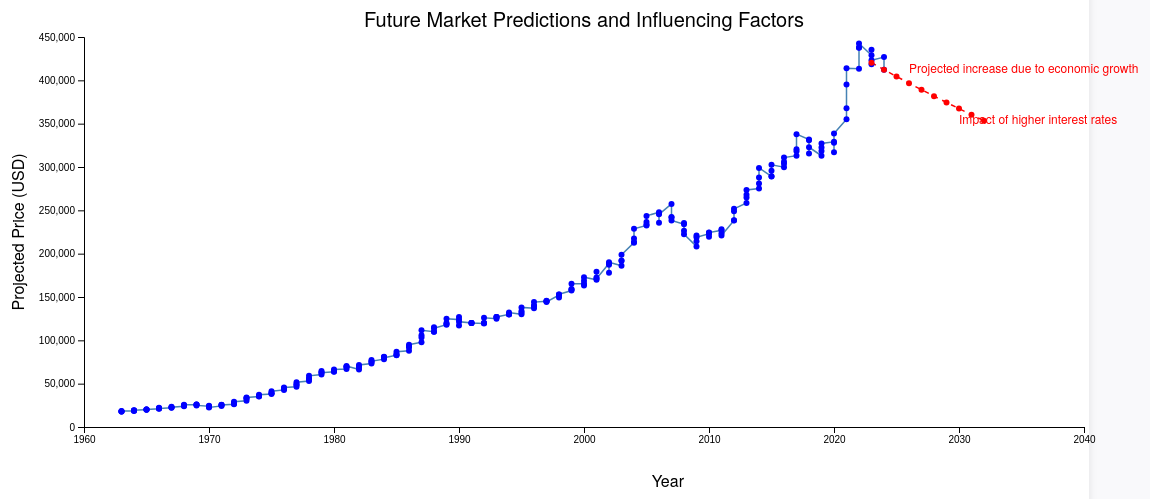
D3 v7 page, settled after 480 driven frames (8 s of simulated time); the page loaded 1 data file(s).


// ── slide4.js
document.getElementById('prev').addEventListener('click', function() {
    window.location.href = 'slide3.html'; 
});

document.getElementById('next').addEventListener('click', function() {
    window.location.href = 'index.html';
});

const interestRateSlider = document.getElementById('interestRate');
const economicGrowthSlider = document.getElementById('economicGrowth');
const interestRateValue = document.getElementById('interestRateValue');
const economicGrowthValue = document.getElementById('economicGrowthValue');

interestRateSlider.addEventListener('input', updateChart);
economicGrowthSlider.addEventListener('input', updateChart);

function updateChart() {
    interestRateValue.textContent = interestRateSlider.value + '%';
    economicGrowthValue.textContent = economicGrowthSlider.value + '%';

    drawProjectionChart(interestRateSlider.value, economicGrowthSlider.value);
}

function drawProjectionChart(interestRate, economicGrowth) {
    const margin = { top: 40, right: 100, bottom: 70, left: 100 },
        width = 1200 - margin.left - margin.right,
        height = 500 - margin.top - margin.bottom;

    d3.select("#chart").selectAll("*").remove();
    const svg = d3.select("#chart")
        .append("svg")
        .attr("width", width + margin.left + margin.right)
        .attr("height", height + margin.top + margin.bottom)
        .append("g")
        .attr("transform", `translate(${margin.left},${margin.top})`);

    d3.csv("data/MSPUS.csv").then(data => {
        const parseDate = d3.timeParse("%Y-%m-%d");

        const regionData = data.map(d => {
            const date = parseDate(d["DATE"]);
            const price = +d["MSPUS"];
            return { date, price };
        }).filter(d => d.date && d.price);

        if (regionData.length === 0) {
            svg.append("text")
                .attr("x", width / 2)
                .attr("y", height / 2)
                .attr("text-anchor", "middle")
                .style("font-size", "20px")
                .style("fill", "red")
                .text("No data available for the selected region");
            return;
        }

        const historicalData = regionData.map(d => ({
            year: d.date.getFullYear(),
            price: d.price
        }));

        const futureYears = d3.range(2023, 2033);
        const lastYearData = historicalData[historicalData.length - 1];
        const projections = futureYears.map(year => {
            const factor = (1 + (economicGrowth / 100)) / (1 + (interestRate / 100));
            const yearsDiff = year - lastYearData.year;
            const projectedPrice = lastYearData.price * Math.pow(factor, yearsDiff);
            return {
                year: year,
                price: projectedPrice
            };
        });

        const x = d3.scaleLinear()
            .domain([1960, 2040])
            .range([0, width])
            .nice();

        const y = d3.scaleLinear()
            .domain([0, d3.max(historicalData.concat(projections), d => d.price)])
            .range([height, 0])
            .nice();

        svg.append("g")
            .attr("transform", `translate(0,${height})`)
            .call(d3.axisBottom(x).tickFormat(d3.format("d")));

        svg.append("g")
            .call(d3.axisLeft(y));

        const line = d3.line()
            .x(d => x(d.year))
            .y(d => y(d.price));

        svg.append("path")
            .datum(historicalData)
            .attr("fill", "none")
            .attr("stroke", "steelblue")
            .attr("stroke-width", 1.5)
            .attr("d", line);

        svg.append("path")
            .datum(projections)
            .attr("fill", "none")
            .attr("stroke", "red")
            .attr("stroke-width", 1.5)
            .attr("stroke-dasharray", "5,5")
            .attr("d", line);

        const tooltip = d3.select("body").append("div")
            .attr("class", "tooltip")
            .style("opacity", 0);

        svg.append("g")
            .selectAll("circle")
            .data(historicalData)
            .enter()
            .append("circle")
            .attr("cx", d => x(d.year))
            .attr("cy", d => y(d.price))
            .attr("r", 3)
            .attr("fill", "blue")
            .on("mouseover", function(event, d) {
                tooltip.transition()
                    .duration(200)
                    .style("opacity", .9);
                tooltip.html(`Year: ${d.year}<br/>Price: $${d.price.toFixed(2)}`)
                    .style("left", (event.pageX + 10) + "px")
                    .style("top", (event.pageY - 28) + "px");
            })
            .on("mouseout", function() {
                tooltip.transition()
                    .duration(500)
                    .style("opacity", 0);
            });

        svg.append("g")
            .selectAll("circle")
            .data(projections)
            .enter()
            .append("circle")
            .attr("cx", d => x(d.year))
            .attr("cy", d => y(d.price))
            .attr("r", 3)
            .attr("fill", "red")
            .on("mouseover", function(event, d) {
                tooltip.transition()
                    .duration(200)
                    .style("opacity", .9);
                tooltip.html(`Year: ${d.year}<br/>Price: $${d.price.toFixed(2)}`)
                    .style("left", (event.pageX + 10) + "px")
                    .style("top", (event.pageY - 28) + "px");
            })
            .on("mouseout", function() {
                tooltip.transition()
                    .duration(500)
                    .style("opacity", 0);
            });

        svg.append("text")
            .attr("text-anchor", "end")
            .attr("x", width / 2 + margin.left)
            .attr("y", height + margin.top + 20)
            .text("Year");

        svg.append("text")
            .attr("text-anchor", "middle")
            .attr("transform", "rotate(-90)")
            .attr("y", -margin.left + 40)
            .attr("x", -height / 2)
            .text("Projected Price (USD)");

        svg.append("text")
            .attr("x", width / 2)
            .attr("y", -10)
            .attr("text-anchor", "middle")
            .style("font-size", "20px")
            .text("Future Market Predictions and Influencing Factors");

        svg.append("text")
            .attr("x", x(2026))
            .attr("y", y(projections.find(d => d.year === 2026).price) - 10)
            .attr("text-anchor", "start")
            .style("font-size", "12px")
            .style("fill", "red")
            .text("Projected increase due to economic growth");

        svg.append("text")
            .attr("x", x(2030))
            .attr("y", y(projections.find(d => d.year === 2030).price) + 15)
            .attr("text-anchor", "start")
            .style("font-size", "12px")
            .style("fill", "red")
            .text("Impact of higher interest rates");

    }).catch(error => console.error('Error loading or parsing data:', error));
}

updateChart();


### data: data/MSPUS.csv
DATE, MSPUS
1963-01-01, 17800
1963-04-01, 18000
1963-07-01, 17900
1963-10-01, 18500
1964-01-01, 18500
1964-04-01, 18900
1964-07-01, 18900
1964-10-01, 19400
1965-01-01, 20200
1965-04-01, 19800
1965-07-01, 20200
1965-10-01, 20300
1966-01-01, 21000
1966-04-01, 22100
1966-07-01, 21500
1966-10-01, 21400
1967-01-01, 22300
1967-04-01, 23300
1967-07-01, 22500
1967-10-01, 22900
1968-01-01, 23900
1968-04-01, 24900
1968-07-01, 24800
1968-10-01, 25600
1969-01-01, 25700
1969-04-01, 25900
1969-07-01, 25900
1969-10-01, 24900
1970-01-01, 23900
1970-04-01, 24400
1970-07-01, 23000
1970-10-01, 22600
1971-01-01, 24300
1971-04-01, 25800
1971-07-01, 25300
1971-10-01, 25500
1972-01-01, 26200
1972-04-01, 26800
1972-07-01, 27900
1972-10-01, 29200
1973-01-01, 30200
1973-04-01, 32700
1973-07-01, 33500
1973-10-01, 34000
1974-01-01, 35200
1974-04-01, 35600
1974-07-01, 36200
1974-10-01, 37200
1975-01-01, 38100
1975-04-01, 39000
1975-07-01, 38800
1975-10-01, 41200
1976-01-01, 42800
1976-04-01, 44200
1976-07-01, 44400
1976-10-01, 45500
1977-01-01, 46300
1977-04-01, 48900
1977-07-01, 48800
1977-10-01, 51600
... 186 more rows